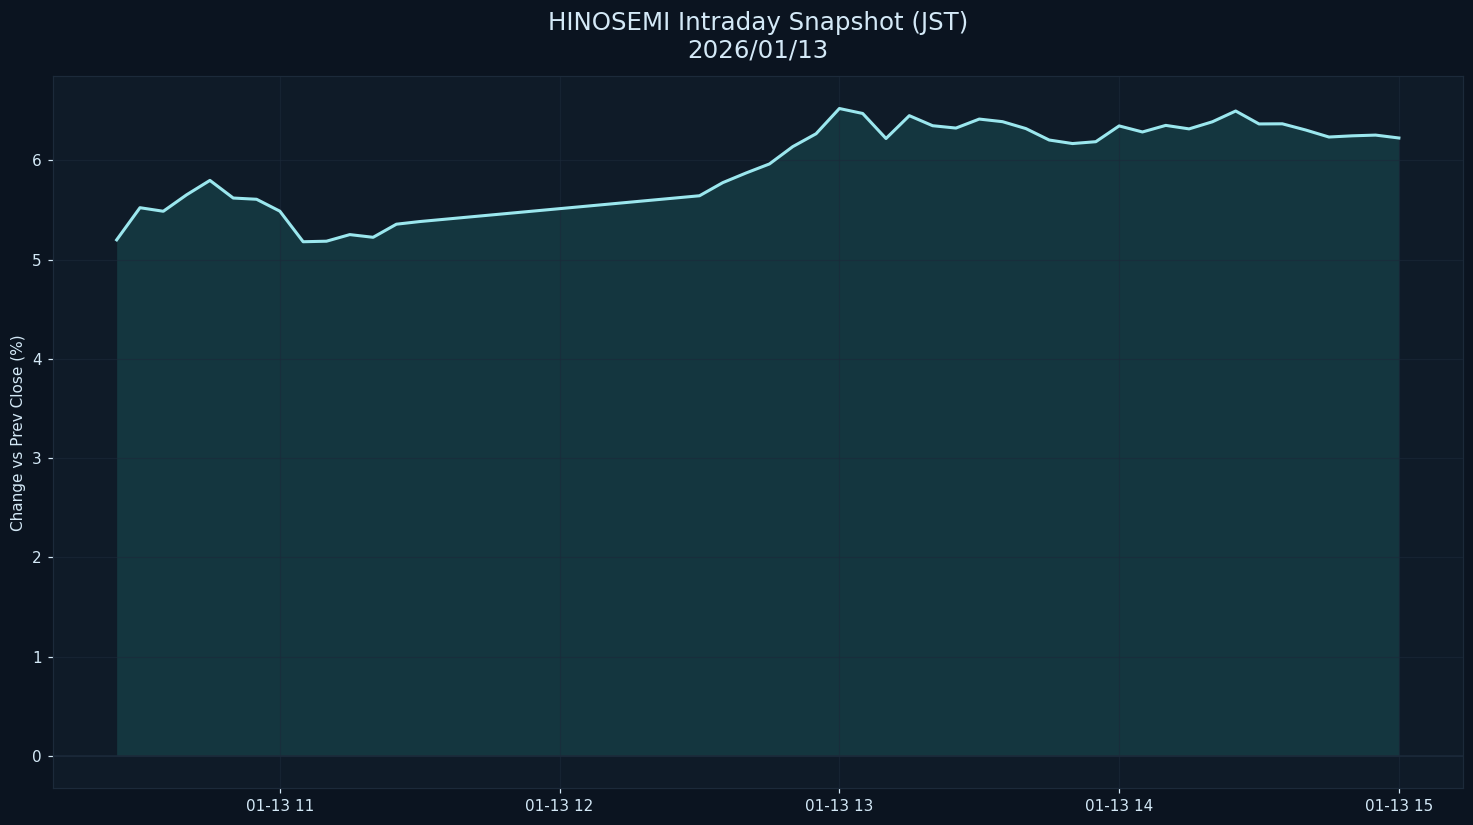

The file beside this chart, header and first rows:
datetime_jst, pct
2026-01-13 10:25:00+09:00, 5.199
2026-01-13 10:30:00+09:00, 5.523
2026-01-13 10:35:00+09:00, 5.487
2026-01-13 10:40:00+09:00, 5.653
2026-01-13 10:45:00+09:00, 5.798
2026-01-13 10:50:00+09:00, 5.621
2026-01-13 10:55:00+09:00, 5.608
2026-01-13 11:00:00+09:00, 5.488
2026-01-13 11:05:00+09:00, 5.18
2026-01-13 11:10:00+09:00, 5.186
2026-01-13 11:15:00+09:00, 5.252
2026-01-13 11:20:00+09:00, 5.225
2026-01-13 11:25:00+09:00, 5.357
2026-01-13 11:30:00+09:00, 5.384
2026-01-13 12:30:00+09:00, 5.644
2026-01-13 12:35:00+09:00, 5.776
2026-01-13 12:40:00+09:00, 5.873
2026-01-13 12:45:00+09:00, 5.964
2026-01-13 12:50:00+09:00, 6.138
2026-01-13 12:55:00+09:00, 6.268
2026-01-13 13:00:00+09:00, 6.523
2026-01-13 13:05:00+09:00, 6.473
2026-01-13 13:10:00+09:00, 6.22
2026-01-13 13:15:00+09:00, 6.451
2026-01-13 13:20:00+09:00, 6.349
2026-01-13 13:25:00+09:00, 6.326
2026-01-13 13:30:00+09:00, 6.416
2026-01-13 13:35:00+09:00, 6.39
2026-01-13 13:40:00+09:00, 6.32
2026-01-13 13:45:00+09:00, 6.205
2026-01-13 13:50:00+09:00, 6.17
2026-01-13 13:55:00+09:00, 6.188
2026-01-13 14:00:00+09:00, 6.347
2026-01-13 14:05:00+09:00, 6.286
2026-01-13 14:10:00+09:00, 6.353
2026-01-13 14:15:00+09:00, 6.317
2026-01-13 14:20:00+09:00, 6.389
2026-01-13 14:25:00+09:00, 6.497
2026-01-13 14:30:00+09:00, 6.367
2026-01-13 14:35:00+09:00, 6.369
2026-01-13 14:40:00+09:00, 6.306
2026-01-13 14:45:00+09:00, 6.235
2026-01-13 14:50:00+09:00, 6.247
2026-01-13 14:55:00+09:00, 6.255
2026-01-13 15:00:00+09:00, 6.226
